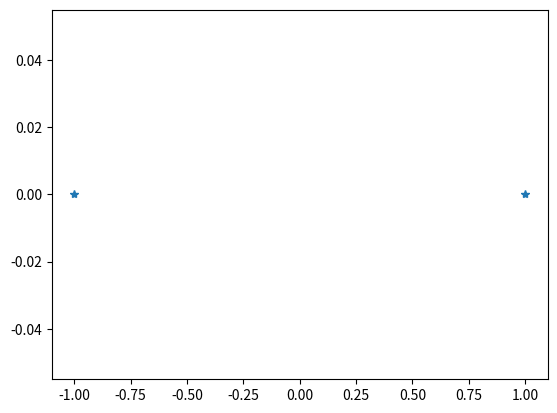
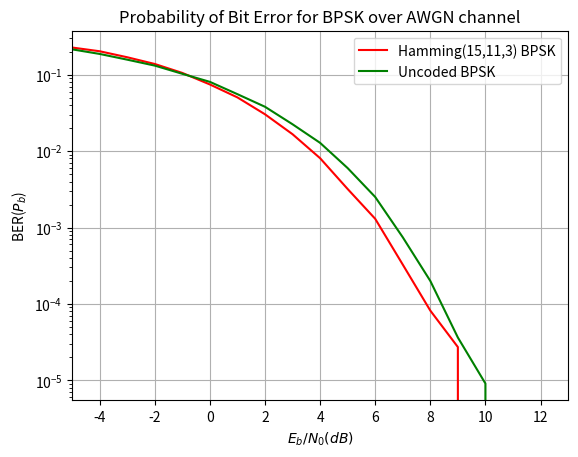

Here is the Python script that generated these plots, in order:
#Eb/N0 Vs BER for BPSK over AWGN
import numpy as np 													#for numerical computing
import matplotlib.pyplot as plt 									#for plotting functions
from scipy.special import erfc 										#erfc/Q function
import sys
#------------- Encoding ---------------------------
u=np.random.randint(low=0,high=2,size=(110000)) 					#Generating 110000 bits as input array to decode
v=[]																#Encoded array
z=[[0]]*15															#1D array with size of 15
g=[[0,1,0,1,1,0,0,0,0,0,0,0,0,0,0],									#Generator matrix
   [0,1,1,0,0,1,0,0,0,0,0,0,0,0,0],
   [0,1,1,1,0,0,1,0,0,0,0,0,0,0,0],
   [0,0,1,1,0,0,0,1,0,0,0,0,0,0,0],
   [1,0,0,1,0,0,0,0,1,0,0,0,0,0,0],
   [1,0,1,0,0,0,0,0,0,1,0,0,0,0,0],
   [1,0,1,1,0,0,0,0,0,0,1,0,0,0,0],
   [1,1,0,0,0,0,0,0,0,0,0,1,0,0,0],
   [1,1,0,1,0,0,0,0,0,0,0,0,1,0,0],
   [1,1,1,0,0,0,0,0,0,0,0,0,0,1,0],
   [1,1,1,1,0,0,0,0,0,0,0,0,0,0,1]]

for l in range (10000):												#Number of 11-sized input messages
# Matrices multiplication
	for i in range (15):											# n
		for k in range (11):										# k
			z[i]+=u[k+11*l]*g[k][i]
			if (z[i]%2==0):
				z[i]=0
			else:
				z[i]=1	
		v.append(z[i])												#appending encoded messages for each 11-sized input array
	z=[[0]]*15														#Encoded message	
#------------ Decoding Requirements ----------------
h=[ [1,0,0,0,0,0,0,0,1,1,1,1,1,1,1],								#defining parity check matrix
	[0,1,0,0,1,1,1,0,0,0,0,1,1,1,1],
	[0,0,1,0,0,1,1,1,0,1,1,0,0,1,1],
	[0,0,0,1,1,0,1,1,1,0,1,0,1,0,1]]
h_transpose=[[0 for j in range(4)] for i in range(15)]				#defining H_transposed matrix
for i in range (4):                                                	#Computing H-Transposed
	for k in range (15):
		h_transpose[k][i]=h[i][k]	
e_syndrome=[[0 for j in range(4)] for i in range(15)]              	#computing error patterns syndromes
for i in range (15):
	for k in range (4):
		e_syndrome[i][k]=h[k][14-i]                                                                         
decoded_flat=[] 
def removeNestings(l): 											   	#converting nested list to flat list
    for n in l: 
        if type(n) == list: 
            removeNestings(n) 
        else: 
        	decoded_flat.append(n) 
#------------ Input Fields -------------------------
nSym=110000                                                        	#Number of symbols to transmit
EbN0dBs=np.arange(start=-5,stop = 14, step = 1)                    	#Eb/N0 range in dB for simulation
BER_sim=np.zeros(len(EbN0dBs))                                     	#simulated Bit error rates for coded version
BER_sim2=np.zeros(len(EbN0dBs))										#simulated Bit error rates for uncoded version
M=2                                                                	#Number of points in BPSK constellation
m=np.arange(0,M)                                                   	#all possible input symbols
A=1;                                                               	#amplitude
constellation = A*np.cos(m/M*2*np.pi)                              	#reference constellation for BPSK
#------------ Transmitter---------------------------
inputSyms=np.array(v)												#converting encoded message to numpy array	#input to BPSK modulator
inputSyms2=u                                        			   	#input to BPSK modulator
s=constellation[inputSyms]											#modulated symbols
s2=constellation[inputSyms2]                                        #modulated symbols
fig,ax1=plt.subplots(nrows=1,ncols = 1)								#plotting BPSK modulated signals constellation
ax1.plot(np.real(constellation),np.imag(constellation),'*')
#------------ Channel --------------------------------------------------------------------------------------------------
#compute power in modulatedSyms and add AWGN noise for given SNRs
for j,EbN0dB in enumerate(EbN0dBs):									#BER per SNR
	syndrome=[[0 for j in range(4)] for i in range(10000)]
	detectedSyms=np.zeros(150000) 									#detected symbols at receiver after going through channel
	decoded=[]                         								#decoded bits
	decoded_flat=[]													#flat version of nested list
	gamma = 10**(EbN0dB/10)                                        	#SNRs to linear scale
	P=sum(abs(s)**2)/len(s)                                        	#actual power in the vector
	N0=P/gamma                                                     	#find the noise spectral density
	n=np.sqrt(N0/2)*np.random.standard_normal(s.shape)			   	#computed noise vector
	n2=np.sqrt(N0/2)*np.random.standard_normal(s2.shape)           
	r=s+n 															#received signal for coded version
	r2=s2+n2                                                     	#received signal for uncoded version
    #-------------- Receiver -----------------------  
	detectedSyms=(r<=0).astype(int)                            		#thresholding received coded signal at value 0
	detectedSyms2=(r2<=0).astype(int)								#thresholding receievd uncoded signal at value 0
    #-------------- Decoding -----------------------
	for c in range (10000):										   	#syndromes of error patterns >>> decoding max single-bit errors
		for i in range (4):											#computing matrices multiplication #computing syndroms of received coded signal
			for k in range (15):
				syndrome[c][i]+=detectedSyms[c*15+k]*h_transpose[k][i]
				if (syndrome[c][i]%2==0):
					syndrome[c][i]=0
				else:
					syndrome[c][i]=1	
		if (syndrome[c][0]==0 and syndrome[c][1]==0 and syndrome[c][2]==0 and syndrome[c][3]==0):	#if all indexes of syndrome matrix are 0 we know that we do not have undetectable errors and if at least one of indexes computed as "one" then we know for sure that error has happened and we try to decode it.
			decoded.append(detectedSyms[4+c*15:15+c*15])           	#r[4] to r[14]
		else: 
			count=0
			for l in range(15):										#comparing syndromes of each codeword with computed the most probable error patterns syndromes and if we find similarity we add the error to the codeword for correction.
					if (syndrome[c]==e_syndrome[l]):
						if (detectedSyms[c*15+14-l]==0):
							detectedSyms[c*15+14-l]=1
						else:
							detectedSyms[c*15+14-l]=1							
						decoded.append(detectedSyms[4+c*15:15+c*15])
						count=1
			if(count==0):											#if errors were more than one in each 15 consecutive bits we pass the last 11 bits to output directly (as the code is systematic)
				decoded.append(detectedSyms[4+c*15:15+c*15])		
	for i in range (10000):											#converting numpy array to list
		decoded[i]=decoded[i].tolist()							   
	removeNestings(decoded)											#outputs the flat version of "decoded" nested list, named "decoded_flat"
	r=np.zeros(150000)												#resets the value of r for next SNR computations
	#-------------------------------------------------	
	BER_sim[j]=np.sum(decoded_flat!=u)/nSym							#detectedSyms #inputSyms#calculate BER#comparing decoded message with u>counting error bits
	BER_sim2[j]=np.sum(detectedSyms2!=u)/nSym						#computing BER by dividing the number of errors by the number of all bits
BER_theory = 0.5*erfc(np.sqrt(10**(EbN0dBs/10)))					#computing BER for BPSK signals in theory
fig,ax=plt.subplots(nrows=1,ncols=1)
ax.semilogy(EbN0dBs,BER_sim,color='r',marker='',linestyle='-',label='Hamming(15,11,3) BPSK')	# BER vs SNR for Hamming(15,11) BPSK plot
ax.semilogy(EbN0dBs,BER_sim2,color='g',marker='',linestyle='-',label='Uncoded BPSK')			# BER vs SNR for uncoded BPSK plot
#ax.semilogy(EbN0dBs,BER_theory,color='b',marker='',linestyle='--',label='BPSK (Theory)')		# BER vs SNR for BPSK theory plot   #uncomment this line to have theory plot as well
ax.set_xlabel('$E_b/N_0(dB)$');ax.set_ylabel('BER($P_b$)')
ax.set_title('Probability of Bit Error for BPSK over AWGN channel')
ax.set_xlim(-5,13);ax.grid(True);
ax.legend();plt.show()
